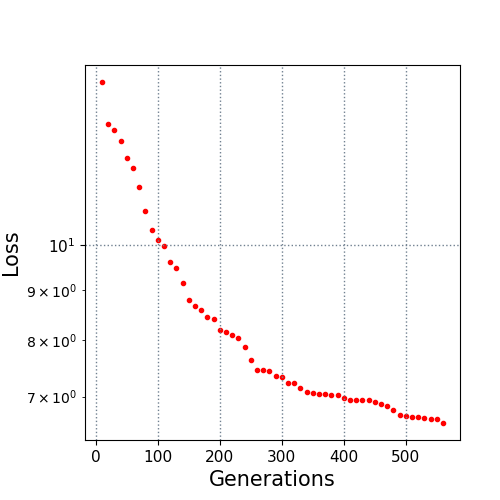

Data behind this chart, as committed beside it:
10.0, 14.681939
20.0, 13.31
30.0, 13.1
40.0, 12.79
50.0, 12.27
60.0, 11.98
70.0, 11.46
80.0, 10.84
90.0, 10.36
100.0, 10.11
110.0, 9.985
120.0, 9.607
130.0, 9.475
140.0, 9.138
150.0, 8.782
160.0, 8.675
170.0, 8.578
180.0, 8.435
190.0, 8.397
200.0, 8.193
210.0, 8.143
220.0, 8.095
230.0, 8.038
240.0, 7.868
250.0, 7.629
260.0, 7.462
270.0, 7.448
280.0, 7.431
290.0, 7.353
300.0, 7.328
310.0, 7.235
320.0, 7.231
330.0, 7.152
340.0, 7.078
350.0, 7.061
360.0, 7.049
370.0, 7.049
380.0, 7.032
390.0, 7.028
400.0, 6.983
410.0, 6.95
420.0, 6.949
430.0, 6.942
440.0, 6.938
450.0, 6.911
460.0, 6.877
470.0, 6.848
480.0, 6.779
490.0, 6.71
500.0, 6.689
510.0, 6.668
520.0, 6.667
530.0, 6.654
540.0, 6.642
550.0, 6.637
560.0, 6.58
